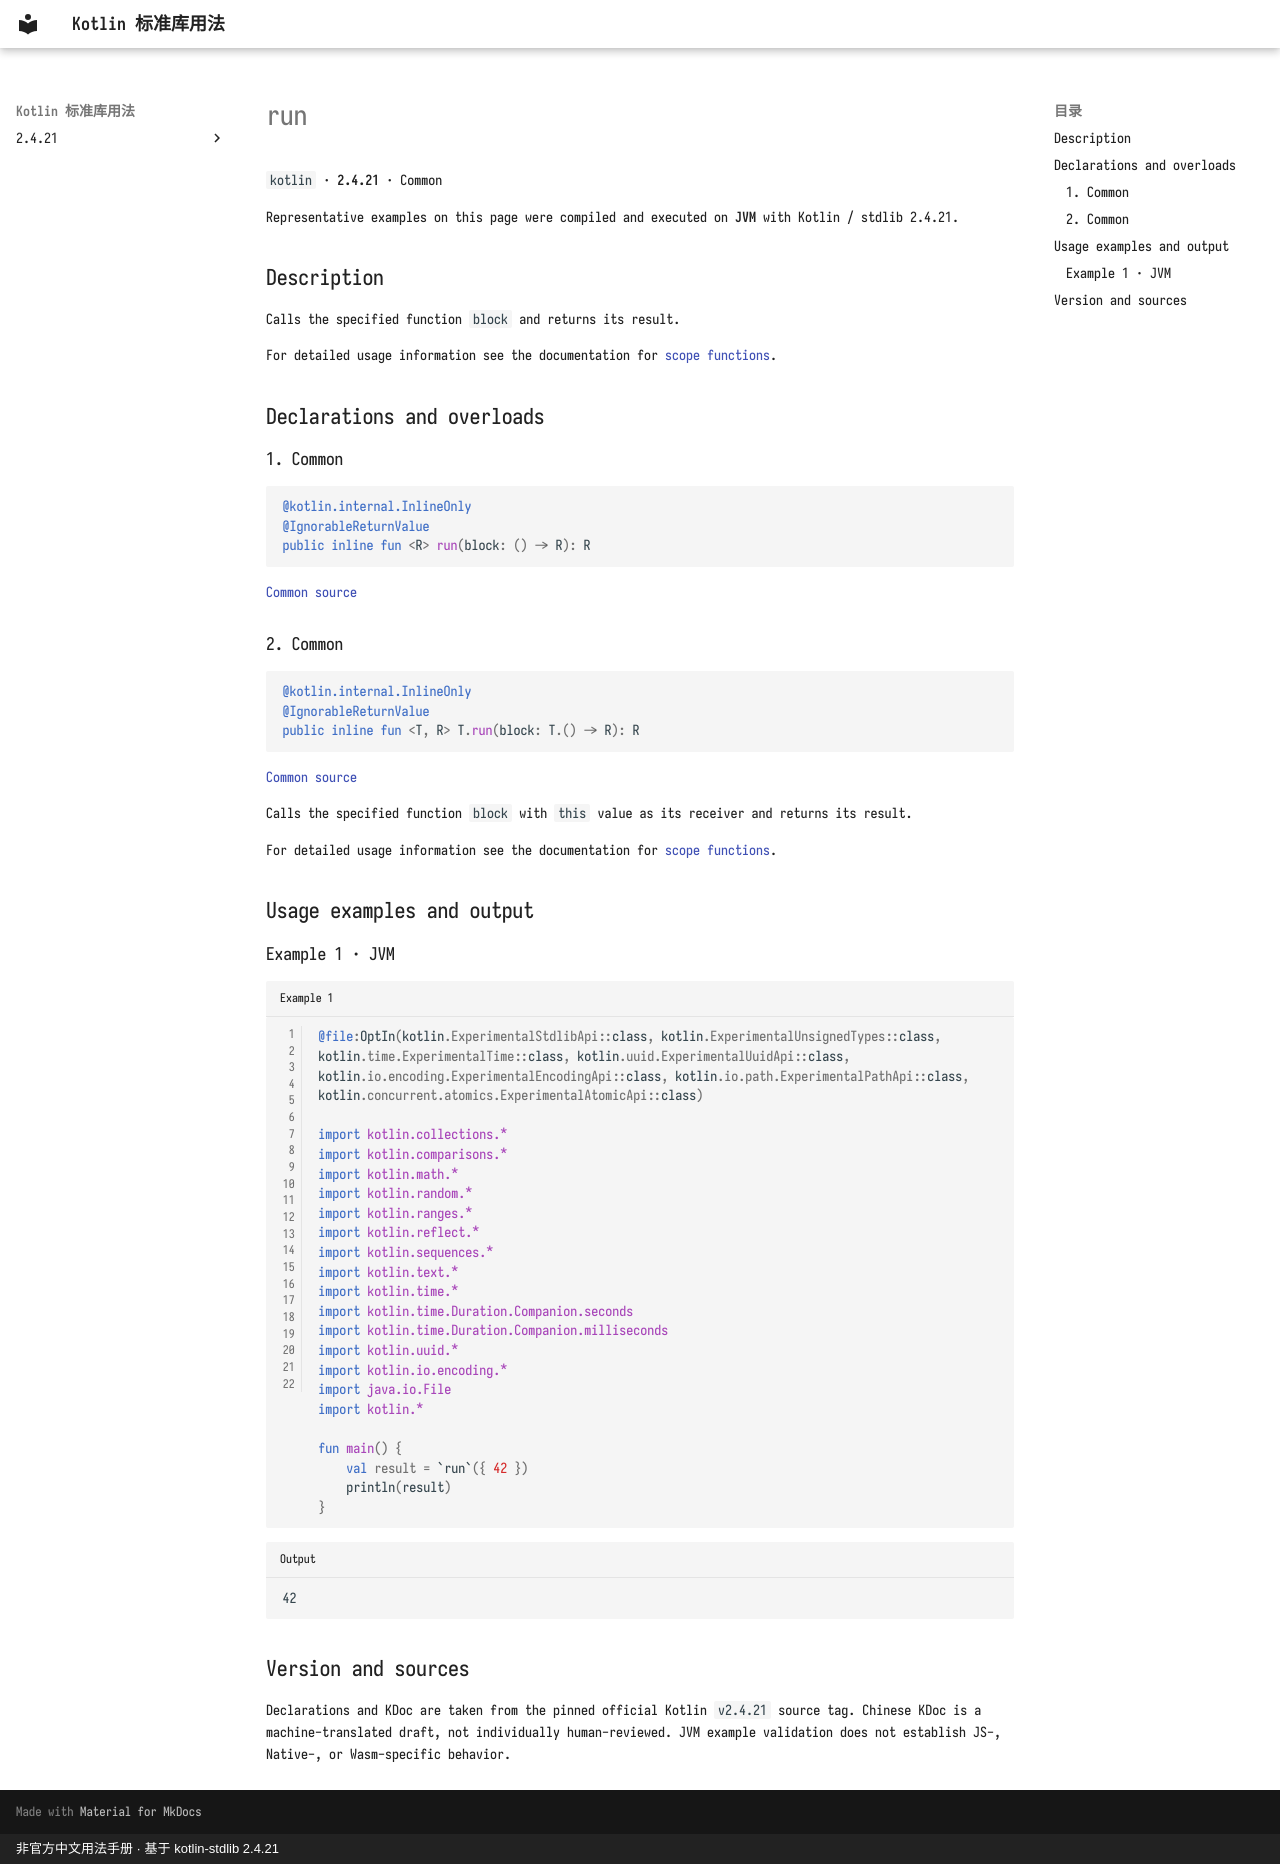

repository: oooooooko/kotlin-stdlib-docs · page: en/api/kotlin/run--acba2551/index.html · generator: mkdocs · copyright: 非官方中文用法手册 · 基于 kotlin-stdlib 2.4.21

# run

`kotlin` · **2.4.21** · Common

Representative examples on this page were compiled and executed on **JVM** with Kotlin / stdlib 2.4.21.

## Description

Calls the specified function `block` and returns its result.

For detailed usage information see the documentation for [scope functions](https://kotlinlang.org/docs/reference/scope-functions.html#run).

## Declarations and overloads

### 1. Common

```kotlin
@kotlin.internal.InlineOnly
@IgnorableReturnValue
public inline fun <R> run(block: () -> R): R
```

[Common source](https://github.com/JetBrains/kotlin/blob/v2.4.21/libraries/stdlib/src/kotlin/util/Standard.kt#L34)

### 2. Common

```kotlin
@kotlin.internal.InlineOnly
@IgnorableReturnValue
public inline fun <T, R> T.run(block: T.() -> R): R
```

[Common source](https://github.com/JetBrains/kotlin/blob/v2.4.21/libraries/stdlib/src/kotlin/util/Standard.kt#L48)

Calls the specified function `block` with `this` value as its receiver and returns its result.

For detailed usage information see the documentation for [scope functions](https://kotlinlang.org/docs/reference/scope-functions.html#run).

## Usage examples and output

### Example 1 · JVM

```kotlin title="Example 1" linenums="1"
@file:OptIn(kotlin.ExperimentalStdlibApi::class, kotlin.ExperimentalUnsignedTypes::class, kotlin.time.ExperimentalTime::class, kotlin.uuid.ExperimentalUuidApi::class, kotlin.io.encoding.ExperimentalEncodingApi::class, kotlin.io.path.ExperimentalPathApi::class, kotlin.concurrent.atomics.ExperimentalAtomicApi::class)

import kotlin.collections.*
import kotlin.comparisons.*
import kotlin.math.*
import kotlin.random.*
import kotlin.ranges.*
import kotlin.reflect.*
import kotlin.sequences.*
import kotlin.text.*
import kotlin.time.*
import kotlin.time.Duration.Companion.seconds
import kotlin.time.Duration.Companion.milliseconds
import kotlin.uuid.*
import kotlin.io.encoding.*
import java.io.File
import kotlin.*

fun main() {
    val result = `run`({ 42 })
    println(result)
}
```

```text title="Output"
42
```

## Version and sources

Declarations and KDoc are taken from the pinned official Kotlin `v2.4.21` source tag. Chinese KDoc is a machine-translated draft, not individually human-reviewed. JVM example validation does not establish JS-, Native-, or Wasm-specific behavior.
